Run: headless pygame with SDL's dummy video driver; simulated clock (each Clock.tick advances the game by its frame time, no real sleeping); random seed 0; keys injected as events and as key.get_pressed() state; mouse plan: one left click at the window centre at the start of phase 2, then a move to the lower-right quarter at the start of phase 3; restart key R tapped at the start of phases 3 and 4.
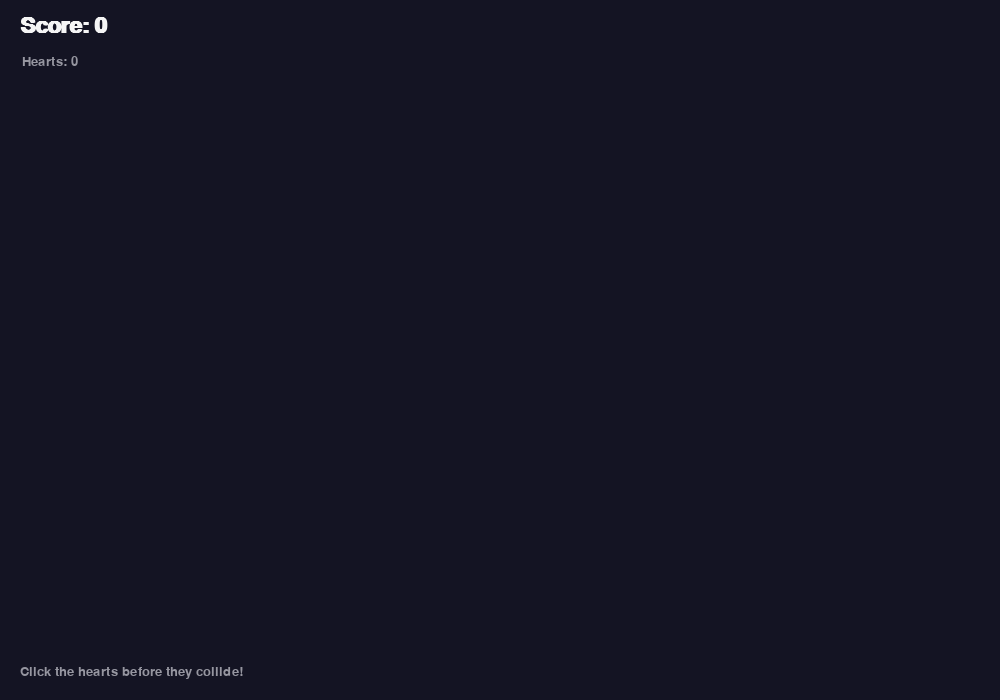
Frame 1 of 4 · flips 1–60 · no input
Frame 2 of 4 · flips 61–180 · clicked the window centre · tapped SPACE, RETURN · held RIGHT (→), D · screen unchanged from frame 1, image omitted
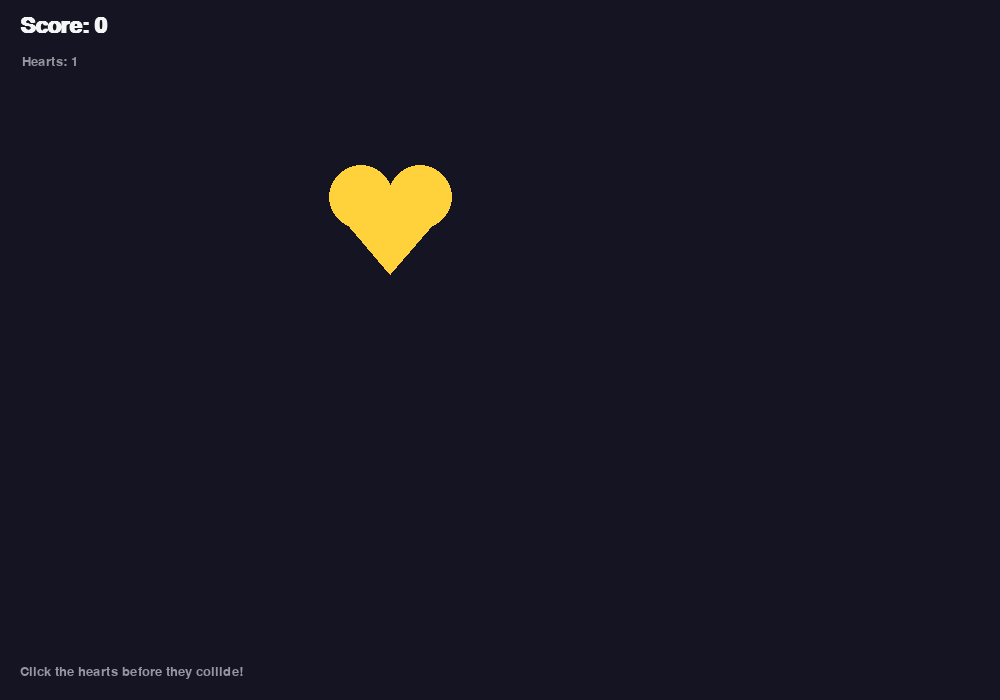
Frame 3 of 4 · flips 181–300 · moved the mouse to the lower-right quarter · tapped R · held DOWN (↓), S
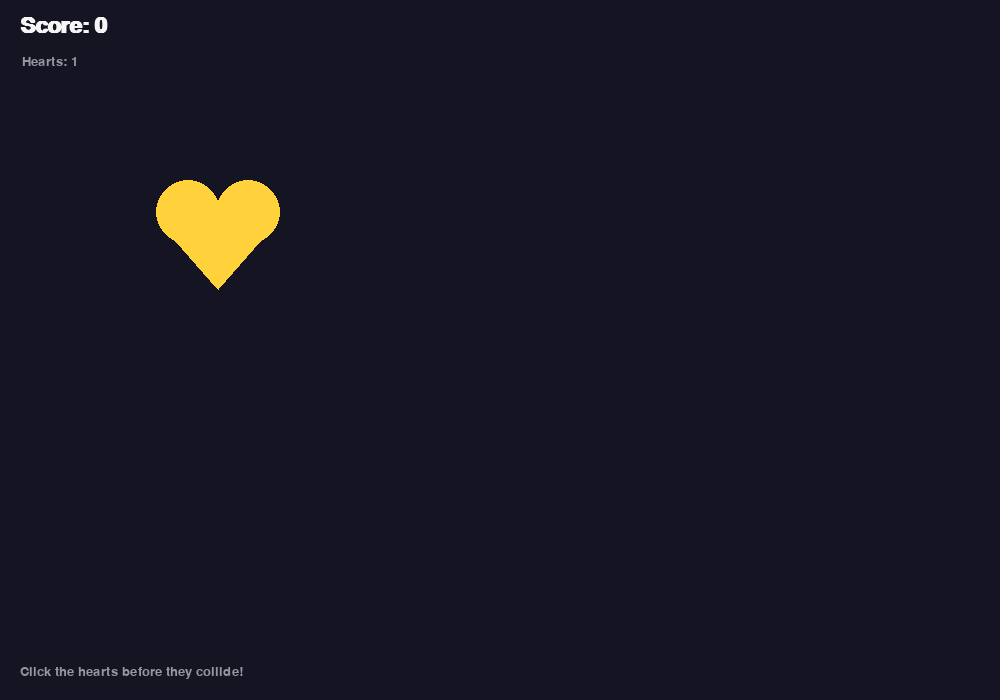
Frame 4 of 4 · flips 301–420 · tapped R · held LEFT (←), A, UP (↑), W

The pygame program that drew these frames:

import pygame
import random
import math
import sys


# ------------------------------------------------------------
# Configuration
# ------------------------------------------------------------

WIDTH = 1000
HEIGHT = 700

FPS = 60

MIN_HEART_SIZE = 12
MAX_HEART_SIZE = 70

# How much a heart shrinks per click
SHRINK_AMOUNT = 10

# Hearts appear between these intervals
MIN_SPAWN_TIME = 1.0
MAX_SPAWN_TIME = 5.0

# Heart speed range
MIN_SPEED = 35
MAX_SPEED = 95

# Distance required between hearts when spawning
# The game will try to maximize distance regardless.
SPAWN_MARGIN = 10


# ------------------------------------------------------------
# Colors
# ------------------------------------------------------------

BACKGROUND = (20, 20, 35)
WHITE = (245, 245, 245)
GRAY = (150, 150, 160)
RED = (230, 60, 80)
PINK = (255, 100, 160)
PURPLE = (190, 80, 230)
ORANGE = (255, 140, 60)
YELLOW = (255, 210, 60)
CYAN = (60, 210, 230)
GREEN = (70, 210, 130)

HEART_COLORS = [
    RED,
    PINK,
    PURPLE,
    ORANGE,
    YELLOW,
    CYAN,
    GREEN,
]


# ------------------------------------------------------------
# Helper functions
# ------------------------------------------------------------

def distance(x1, y1, x2, y2):
    """Return distance between two points."""
    return math.sqrt((x2 - x1) ** 2 + (y2 - y1) ** 2)


def draw_heart(surface, x, y, size, color):
    """
    Draw a heart centered at x,y.

    The heart is constructed from:
      - two circles for the upper lobes
      - a polygon for the lower point
    """

    # Overall dimensions
    width = size * 2
    height = size * 2

    # Circle radius
    radius = size * 0.55

    # Centers of the two upper lobes
    left_x = x - size * 0.5
    right_x = x + size * 0.5
    top_y = y - size * 0.25

    pygame.draw.circle(
        surface,
        color,
        (int(left_x), int(top_y)),
        int(radius)
    )

    pygame.draw.circle(
        surface,
        color,
        (int(right_x), int(top_y)),
        int(radius)
    )

    # Bottom point
    points = [
        (x - size * 0.95, y - size * 0.05),
        (x + size * 0.95, y - size * 0.05),
        (x, y + size * 1.05),
    ]

    pygame.draw.polygon(surface, color, points)


def heart_radius(size):
    """
    Approximate collision/click radius of a heart.
    """
    return size * 0.95


# ------------------------------------------------------------
# Heart class
# ------------------------------------------------------------

class Heart:
    def __init__(self, x, y, size):

        self.x = x
        self.y = y

        self.size = size

        self.color = random.choice(HEART_COLORS)

        # Random movement angle
        angle = random.uniform(0, math.pi * 2)

        # Random speed
        speed = random.uniform(MIN_SPEED, MAX_SPEED)

        self.dx = math.cos(angle) * speed
        self.dy = math.sin(angle) * speed

    # --------------------------------------------------------
    # Update
    # --------------------------------------------------------

    def update(self, dt):

        self.x += self.dx * dt
        self.y += self.dy * dt

        radius = heart_radius(self.size)

        # Bounce off left/right edges
        if self.x - radius <= 0:
            self.x = radius
            self.dx = abs(self.dx)

        elif self.x + radius >= WIDTH:
            self.x = WIDTH - radius
            self.dx = -abs(self.dx)

        # Bounce off top/bottom edges
        if self.y - radius <= 0:
            self.y = radius
            self.dy = abs(self.dy)

        elif self.y + radius >= HEIGHT:
            self.y = HEIGHT - radius
            self.dy = -abs(self.dy)

    # --------------------------------------------------------
    # Draw
    # --------------------------------------------------------

    def draw(self, surface):

        draw_heart(
            surface,
            self.x,
            self.y,
            self.size,
            self.color
        )

    # --------------------------------------------------------
    # Mouse hit detection
    # --------------------------------------------------------

    def contains_point(self, px, py):

        # First use a circular bounding area
        r = heart_radius(self.size)

        return distance(
            self.x,
            self.y,
            px,
            py
        ) <= r

    # --------------------------------------------------------
    # Shrink
    # --------------------------------------------------------

    def shrink(self):

        self.size -= SHRINK_AMOUNT

        return self.size <= MIN_HEART_SIZE

    # --------------------------------------------------------
    # Collision
    # --------------------------------------------------------

    def collides_with(self, other):

        r1 = heart_radius(self.size)
        r2 = heart_radius(other.size)

        d = distance(
            self.x,
            self.y,
            other.x,
            other.y
        )

        return d < r1 + r2


# ------------------------------------------------------------
# Find the best location for a new heart
# ------------------------------------------------------------

def find_best_spawn_location(hearts, size):

    radius = heart_radius(size)

    # If there are no hearts, choose a random position
    if not hearts:

        x = random.uniform(
            radius,
            WIDTH - radius
        )

        y = random.uniform(
            radius,
            HEIGHT - radius
        )

        return x, y

    # We don't just pick one random location.
    #
    # Instead, generate many candidate positions and choose
    # the one whose closest existing heart is farthest away.

    candidates = 150

    best_x = None
    best_y = None
    best_distance = -1

    for _ in range(candidates):

        x = random.uniform(
            radius + SPAWN_MARGIN,
            WIDTH - radius - SPAWN_MARGIN
        )

        y = random.uniform(
            radius + SPAWN_MARGIN,
            HEIGHT - radius - SPAWN_MARGIN
        )

        closest_distance = float("inf")

        for heart in hearts:

            d = distance(
                x,
                y,
                heart.x,
                heart.y
            )

            # Account for the sizes of both hearts
            d -= radius
            d -= heart_radius(heart.size)

            closest_distance = min(
                closest_distance,
                d
            )

        if closest_distance > best_distance:

            best_distance = closest_distance

            best_x = x
            best_y = y

    return best_x, best_y


# ------------------------------------------------------------
# Create a new heart
# ------------------------------------------------------------

def create_heart(hearts):

    size = random.uniform(
        MIN_HEART_SIZE + 15,
        MAX_HEART_SIZE
    )

    x, y = find_best_spawn_location(
        hearts,
        size
    )

    return Heart(
        x,
        y,
        size
    )


# ------------------------------------------------------------
# Draw text
# ------------------------------------------------------------

def draw_text(surface, text, font, x, y, color=WHITE):

    image = font.render(
        text,
        True,
        color
    )

    surface.blit(
        image,
        (x, y)
    )


# ------------------------------------------------------------
# Game
# ------------------------------------------------------------

def main():

    pygame.init()

    screen = pygame.display.set_mode(
        (WIDTH, HEIGHT)
    )

    pygame.display.set_caption(
        "Heart Rush"
    )

    clock = pygame.time.Clock()

    # Fonts
    score_font = pygame.font.SysFont(
        "arial",
        32,
        bold=True
    )

    info_font = pygame.font.SysFont(
        "arial",
        20
    )

    game_over_font = pygame.font.SysFont(
        "arial",
        64,
        bold=True
    )

    restart_font = pygame.font.SysFont(
        "arial",
        28
    )

    # --------------------------------------------------------
    # Game state
    # --------------------------------------------------------

    hearts = []

    score = 0

    game_over = False

    # Time until next heart appears
    spawn_timer = random.uniform(
        MIN_SPAWN_TIME,
        MAX_SPAWN_TIME
    )

    # --------------------------------------------------------
    # Main loop
    # --------------------------------------------------------

    running = True

    while running:

        dt = clock.tick(FPS) / 1000.0

        # Limit very large time steps
        dt = min(dt, 0.05)

        # ----------------------------------------------------
        # Events
        # ----------------------------------------------------

        for event in pygame.event.get():

            if event.type == pygame.QUIT:

                running = False

            # ------------------------------------------------
            # Mouse click
            # ------------------------------------------------

            elif event.type == pygame.MOUSEBUTTONDOWN:

                if event.button == 1 and not game_over:

                    mouse_x, mouse_y = event.pos

                    # Check hearts from largest to smallest.
                    #
                    # This makes the larger heart easier to
                    # select if two hearts overlap visually.

                    clicked_heart = None

                    for heart in sorted(
                        hearts,
                        key=lambda h: h.size,
                        reverse=True
                    ):

                        if heart.contains_point(
                            mouse_x,
                            mouse_y
                        ):

                            clicked_heart = heart
                            break

                    if clicked_heart is not None:

                        score += 1

                        should_remove = clicked_heart.shrink()

                        if should_remove:

                            hearts.remove(
                                clicked_heart
                            )

            # ------------------------------------------------
            # Restart
            # ------------------------------------------------

            elif event.type == pygame.KEYDOWN:

                if event.key == pygame.K_r:

                    if game_over:

                        hearts.clear()

                        score = 0

                        game_over = False

                        spawn_timer = random.uniform(
                            MIN_SPAWN_TIME,
                            MAX_SPAWN_TIME
                        )

                elif event.key == pygame.K_ESCAPE:

                    running = False

        # ----------------------------------------------------
        # Game update
        # ----------------------------------------------------

        if not game_over:

            # ------------------------------------------------
            # Spawn timer
            # ------------------------------------------------

            spawn_timer -= dt

            if spawn_timer <= 0:

                hearts.append(
                    create_heart(hearts)
                )

                spawn_timer = random.uniform(
                    MIN_SPAWN_TIME,
                    MAX_SPAWN_TIME
                )

            # ------------------------------------------------
            # Update hearts
            # ------------------------------------------------

            for heart in hearts:

                heart.update(dt)

            # ------------------------------------------------
            # Check heart collisions
            # ------------------------------------------------

            collision_found = False

            for i in range(len(hearts)):

                for j in range(i + 1, len(hearts)):

                    if hearts[i].collides_with(
                        hearts[j]
                    ):

                        collision_found = True
                        break

                if collision_found:
                    break

            if collision_found:

                game_over = True

        # ----------------------------------------------------
        # Draw
        # ----------------------------------------------------

        screen.fill(BACKGROUND)

        # Draw hearts
        for heart in hearts:

            heart.draw(screen)

        # ----------------------------------------------------
        # HUD
        # ----------------------------------------------------

        draw_text(
            screen,
            f"Score: {score}",
            score_font,
            20,
            15
        )

        draw_text(
            screen,
            f"Hearts: {len(hearts)}",
            info_font,
            22,
            55,
            GRAY
        )

        if not game_over:

            draw_text(
                screen,
                "Click the hearts before they collide!",
                info_font,
                20,
                HEIGHT - 35,
                GRAY
            )

        # ----------------------------------------------------
        # Game over screen
        # ----------------------------------------------------

        if game_over:

            # Dark transparent overlay
            overlay = pygame.Surface(
                (WIDTH, HEIGHT),
                pygame.SRCALPHA
            )

            overlay.fill(
                (0, 0, 0, 160)
            )

            screen.blit(
                overlay,
                (0, 0)
            )

            # Game over
            text = game_over_font.render(
                "GAME OVER",
                True,
                WHITE
            )

            text_rect = text.get_rect(
                center=(WIDTH // 2, HEIGHT // 2 - 60)
            )

            screen.blit(
                text,
                text_rect
            )

            # Score
            score_text = restart_font.render(
                f"Final Score: {score}",
                True,
                WHITE
            )

            score_rect = score_text.get_rect(
                center=(WIDTH // 2, HEIGHT // 2 + 10)
            )

            screen.blit(
                score_text,
                score_rect
            )

            # Restart
            restart_text = restart_font.render(
                "Press R to restart   |   ESC to quit",
                True,
                GRAY
            )

            restart_rect = restart_text.get_rect(
                center=(WIDTH // 2, HEIGHT // 2 + 60)
            )

            screen.blit(
                restart_text,
                restart_rect
            )

        pygame.display.flip()

    pygame.quit()
    sys.exit()


# ------------------------------------------------------------
# Start game
# ------------------------------------------------------------

if __name__ == "__main__":
    main()
